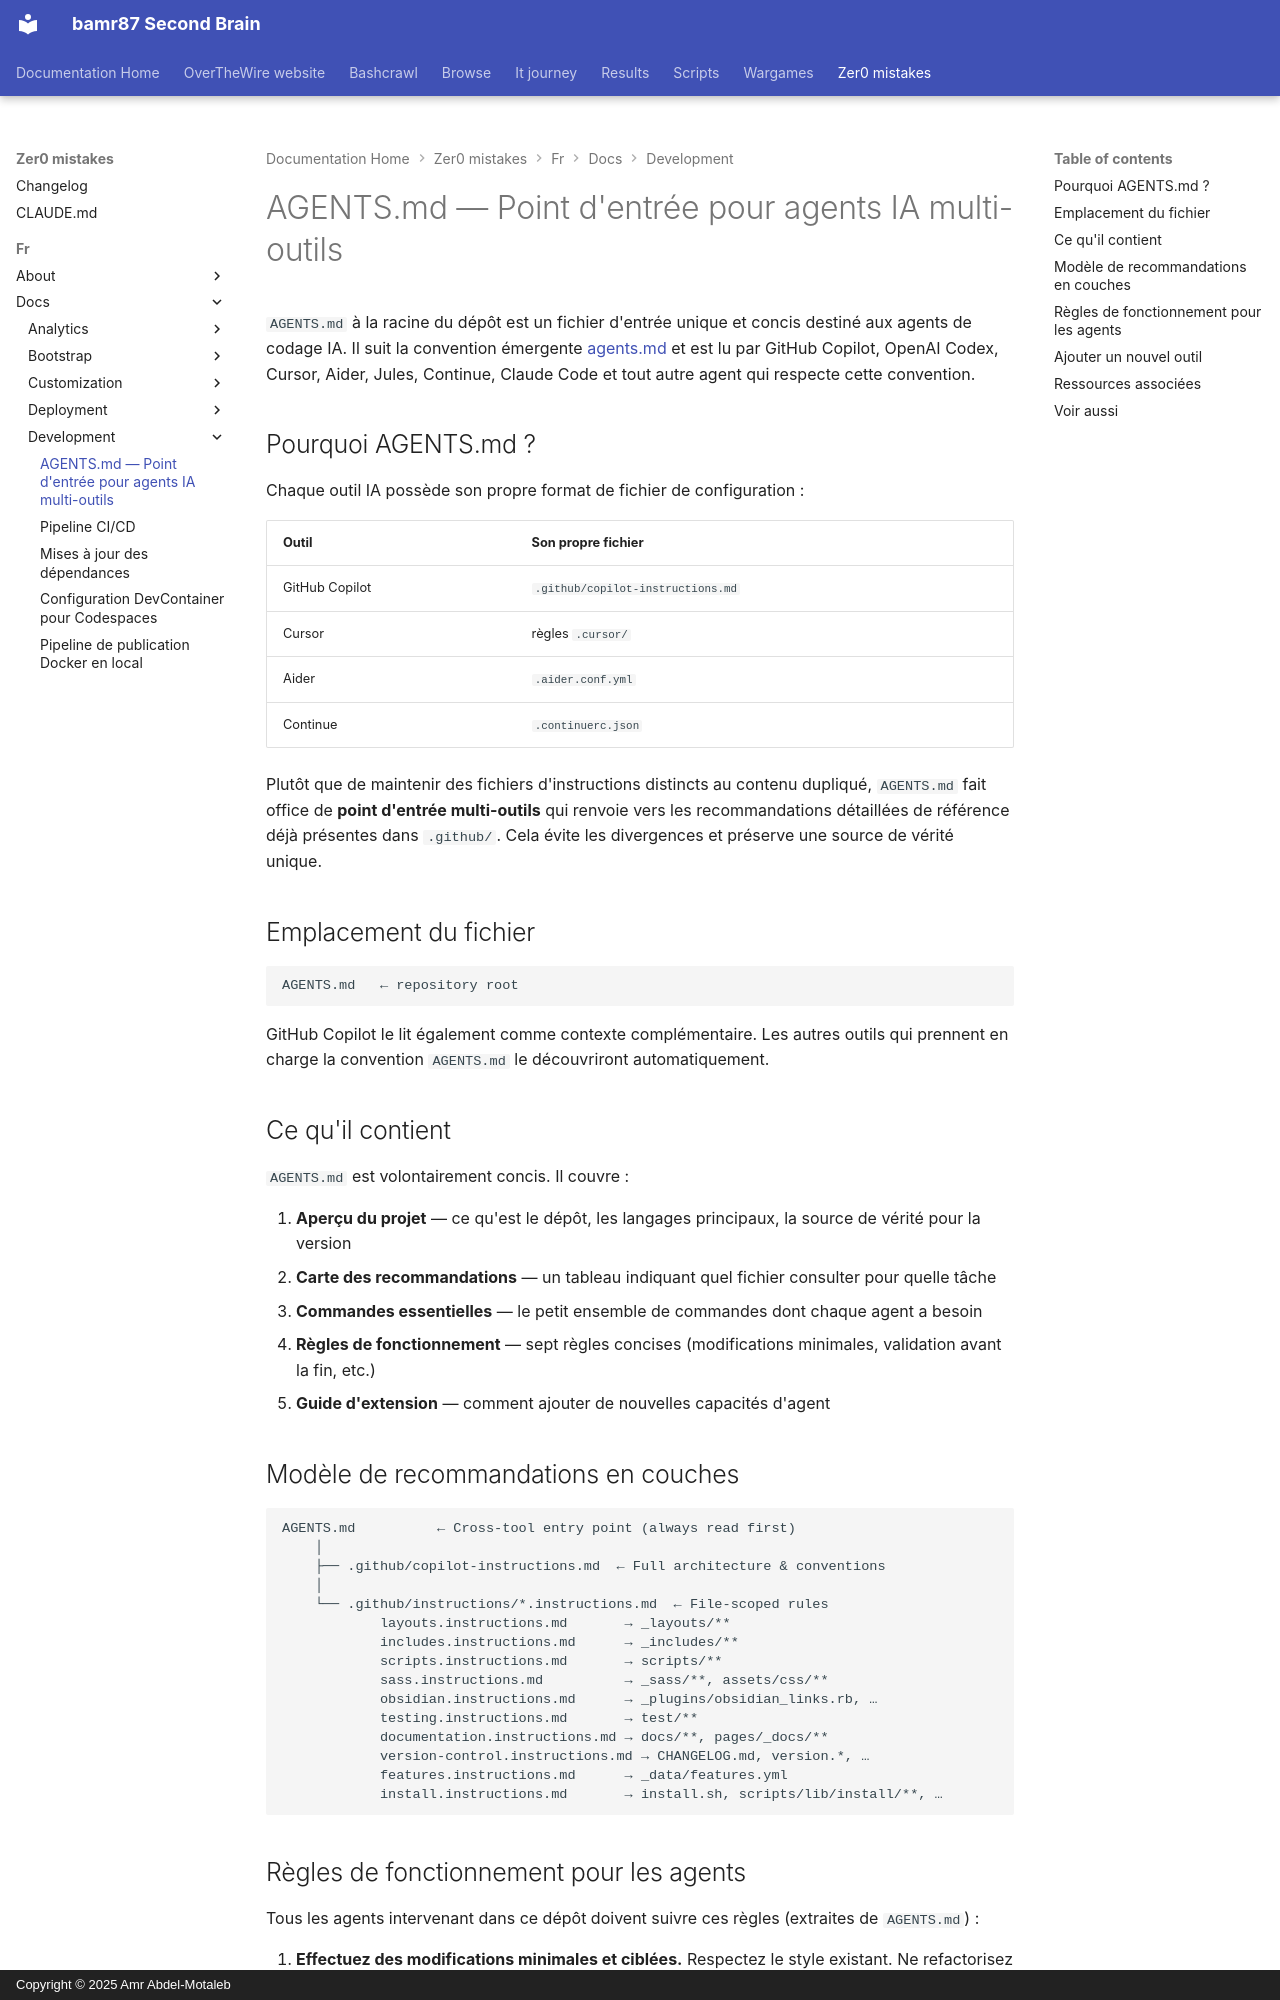

repository: bamr87/README · page: zer0-mistakes/fr/docs/development/agents/index.html · generator: mkdocs · copyright: Copyright © 2025 Amr Abdel-Motaleb

---
categories:
- docs
- development
description: Comment le fichier AGENTS.md à la racine du dépôt offre aux agents de
  codage IA — Copilot, Codex, Cursor, Aider, Jules, Continue et Claude Code — une
  source de vérité unique.
difficulty: intermediate
estimated_reading_time: 8 minutes
lang: fr
lastmod: 2026-06-14 00:00:00+00:00
layout: default
machine_translated: true
permalink: /fr/docs/development/agents/
preview: /images/previews/agents-md-cross-tool-ai-agent-entry-point.png
sidebar:
  nav: docs
source_file: fr/docs/development/agents.md
source_repo: bamr87/zer0-mistakes
source_url: https://github.com/bamr87/zer0-mistakes/blob/main/fr/docs/development/agents.md
tags:
- ai
- agents
- documentation
- copilot
- cursor
title: AGENTS.md — Point d'entrée pour agents IA multi-outils
translated_from_sha: 4edda52c2a18
translation_of: pages/_docs/development/agents.md
translation_source_url: /docs/development/agents/
---

# AGENTS.md — Point d'entrée pour agents IA multi-outils

`AGENTS.md` à la racine du dépôt est un fichier d'entrée unique et concis destiné aux agents de codage IA. Il suit la convention émergente [agents.md](https://agents.md/) et est lu par GitHub Copilot, OpenAI Codex, Cursor, Aider, Jules, Continue, Claude Code et tout autre agent qui respecte cette convention.

## Pourquoi AGENTS.md ?

Chaque outil IA possède son propre format de fichier de configuration :

| Outil | Son propre fichier |
|---|---|
| GitHub Copilot | `.github/copilot-instructions.md` |
| Cursor | règles `.cursor/` |
| Aider | `.aider.conf.yml` |
| Continue | `.continuerc.json` |

Plutôt que de maintenir des fichiers d'instructions distincts au contenu dupliqué, `AGENTS.md` fait office de **point d'entrée multi-outils** qui renvoie vers les recommandations détaillées de référence déjà présentes dans `.github/`. Cela évite les divergences et préserve une source de vérité unique.

## Emplacement du fichier

```text
AGENTS.md   ← repository root
```

GitHub Copilot le lit également comme contexte complémentaire. Les autres outils qui prennent en charge la convention `AGENTS.md` le découvriront automatiquement.

## Ce qu'il contient

`AGENTS.md` est volontairement concis. Il couvre :

1. **Aperçu du projet** — ce qu'est le dépôt, les langages principaux, la source de vérité pour la version
2. **Carte des recommandations** — un tableau indiquant quel fichier consulter pour quelle tâche
3. **Commandes essentielles** — le petit ensemble de commandes dont chaque agent a besoin
4. **Règles de fonctionnement** — sept règles concises (modifications minimales, validation avant la fin, etc.)
5. **Guide d'extension** — comment ajouter de nouvelles capacités d'agent
